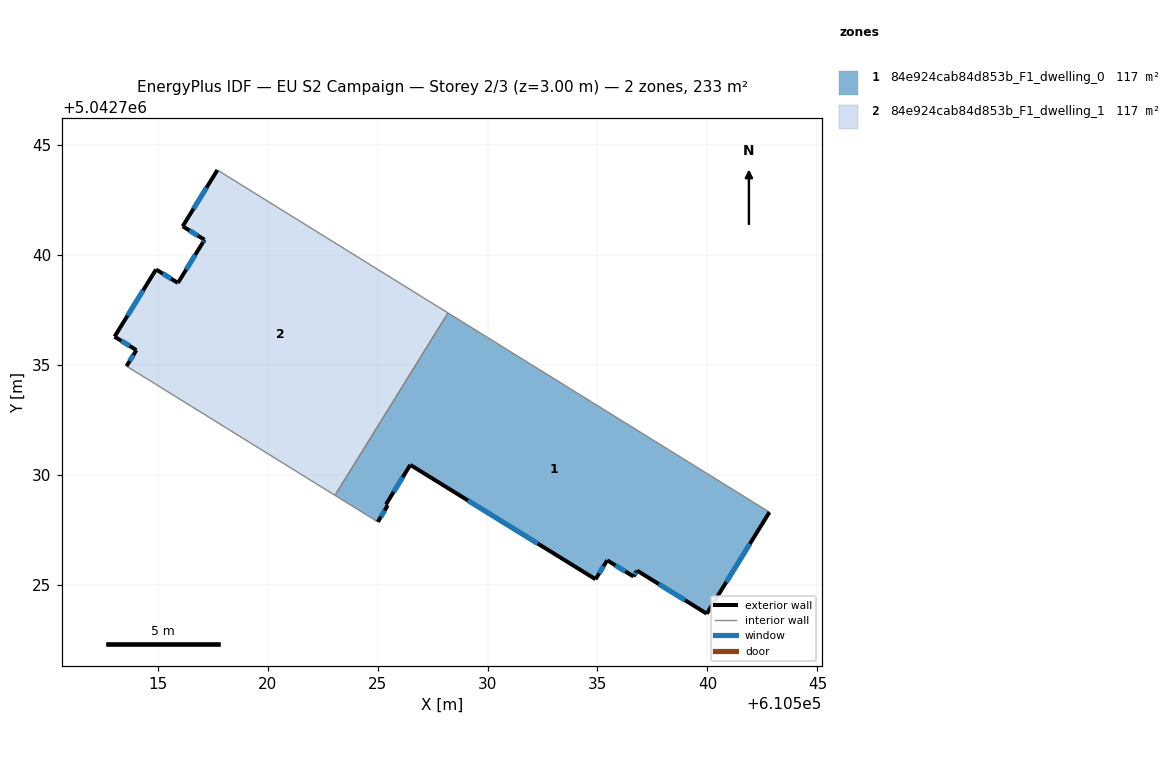
=== STOREY PLAN SPEC (per zone: floor XY polygon, exterior-wall plan segments, windows/doors) ===
zone 1: 84e924cab84d853b_F1_dwelling_0  (116.5 m²)
  floor: (610542.82, 5042728.29) (610539.97, 5042723.68) (610536.80, 5042725.63) (610536.64, 5042725.37) (610535.44, 5042726.11) (610534.91, 5042725.24) (610526.49, 5042730.44) (610525.39, 5042728.65) (610525.46, 5042728.60) (610525.01, 5042727.85) (610523.07, 5042729.06) (610528.20, 5042737.35)
  exterior wall: (610536.80, 5042725.63) – (610539.97, 5042723.68)  [3.7 m]
    window: (610537.79, 5042725.03) – (610538.98, 5042724.29)  [1.6 m²]
  exterior wall: (610536.64, 5042725.37) – (610536.80, 5042725.63)  [0.3 m]
    window: (610536.69, 5042725.45) – (610536.75, 5042725.55)  [0.1 m²]
  exterior wall: (610535.44, 5042726.11) – (610536.64, 5042725.37)  [1.4 m]
    window: (610535.81, 5042725.88) – (610536.26, 5042725.60)  [0.6 m²]
  exterior wall: (610534.91, 5042725.24) – (610535.44, 5042726.11)  [1.0 m]
    window: (610535.08, 5042725.51) – (610535.28, 5042725.84)  [0.4 m²]
  exterior wall: (610526.49, 5042730.44) – (610534.91, 5042725.24)  [9.9 m]
    window: (610529.12, 5042728.82) – (610532.29, 5042726.86)  [4.2 m²]
  exterior wall: (610525.39, 5042728.65) – (610526.49, 5042730.44)  [2.1 m]
    window: (610525.73, 5042729.21) – (610526.15, 5042729.88)  [0.9 m²]
  exterior wall: (610525.46, 5042728.60) – (610525.39, 5042728.65)  [0.1 m]
  exterior wall: (610525.01, 5042727.85) – (610525.46, 5042728.60)  [0.9 m]
    window: (610525.15, 5042728.09) – (610525.32, 5042728.37)  [0.4 m²]
  exterior wall: (610539.97, 5042723.68) – (610542.82, 5042728.29)  [5.4 m]
    window: (610540.86, 5042725.12) – (610541.93, 5042726.85)  [2.3 m²]
  interior walls: 3
zone 2: 84e924cab84d853b_F1_dwelling_1  (116.5 m²)
  floor: (610528.20, 5042737.35) (610523.07, 5042729.06) (610513.59, 5042734.93) (610514.04, 5042735.66) (610513.05, 5042736.27) (610514.93, 5042739.33) (610515.92, 5042738.71) (610515.96, 5042738.78) (610517.05, 5042740.54) (610517.14, 5042740.67) (610516.14, 5042741.29) (610517.72, 5042743.85)
  exterior wall: (610514.04, 5042735.66) – (610513.59, 5042734.93)  [0.9 m]
    window: (610513.90, 5042735.43) – (610513.73, 5042735.16)  [0.4 m²]
  exterior wall: (610513.05, 5042736.27) – (610514.04, 5042735.66)  [1.2 m]
    window: (610513.36, 5042736.08) – (610513.73, 5042735.85)  [0.5 m²]
  exterior wall: (610514.93, 5042739.33) – (610513.05, 5042736.27)  [3.6 m]
    window: (610514.34, 5042738.38) – (610513.63, 5042737.22)  [1.5 m²]
  exterior wall: (610515.93, 5042738.71) – (610514.93, 5042739.33)  [1.2 m]
    window: (610515.62, 5042738.91) – (610515.24, 5042739.14)  [0.5 m²]
  exterior wall: (610515.96, 5042738.78) – (610515.93, 5042738.71)  [0.1 m]
  exterior wall: (610517.06, 5042740.54) – (610515.96, 5042738.78)  [2.1 m]
    window: (610516.72, 5042739.99) – (610516.30, 5042739.33)  [0.9 m²]
  exterior wall: (610517.14, 5042740.67) – (610517.06, 5042740.54)  [0.2 m]
    window: (610517.11, 5042740.63) – (610517.08, 5042740.58)  [0.1 m²]
  exterior wall: (610516.14, 5042741.29) – (610517.14, 5042740.67)  [1.2 m]
    window: (610516.45, 5042741.10) – (610516.83, 5042740.87)  [0.5 m²]
  exterior wall: (610517.72, 5042743.85) – (610516.14, 5042741.29)  [3.0 m]
    window: (610517.23, 5042743.05) – (610516.63, 5042742.09)  [1.3 m²]
  interior walls: 3

=== DERIVED (storey summary) ===
Building: EU S2 Campaign
Storey: 2 of 3  (floor level z = 3.00 m)
Storey gross floor area: 233.1 m²
Zones on this storey: 2
  - 84e924cab84d853b_F1_dwelling_0: floor 116.5 m²; exterior wall 24.8 m (74.5 m²); 8 window(s) 10.5 m²; WWR 14.1%
  - 84e924cab84d853b_F1_dwelling_1: floor 116.5 m²; exterior wall 13.3 m (39.8 m²); 8 window(s) 5.6 m²; WWR 14.1%
Zone adjacency (shared interzone walls):
  - 84e924cab84d853b_F1_dwelling_0 ↔ 84e924cab84d853b_F1_dwelling_1